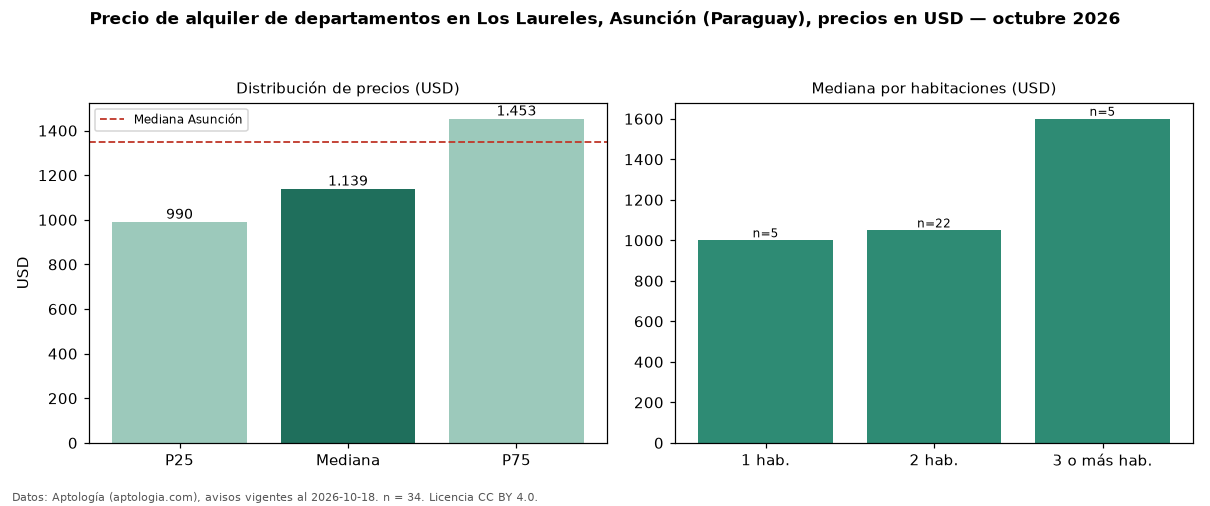

Source data for this figure (header and first rows):
seccion, metrica, valor, moneda, n
precio, p25, 990.0, USD, 34
precio, mediana, 1139, USD, 34
precio, p75, 1453, USD, 34
precio, minimo, 700.0, USD, 34
precio, maximo, 2000, USD, 34
m2, area_mediana_m2, 95.5, m2, 28
banos, mediana_banos, 2.0, , 
habitaciones, 1, 1000, USD, 5
habitaciones, 2, 1049, USD, 22
habitaciones, 3+, 1600, USD, 5
ciudad, mediana_ciudad_referencia, 1350, USD, 
ciudad, mediana_m2_ciudad, 14.12, USD, 
fuente, fecha_datos, 2026-10-18, , 
fuente, atribucion, https://www.aptologia.com/py/alquiler/as…, , 
fuente, licencia, CC BY 4.0, , 
